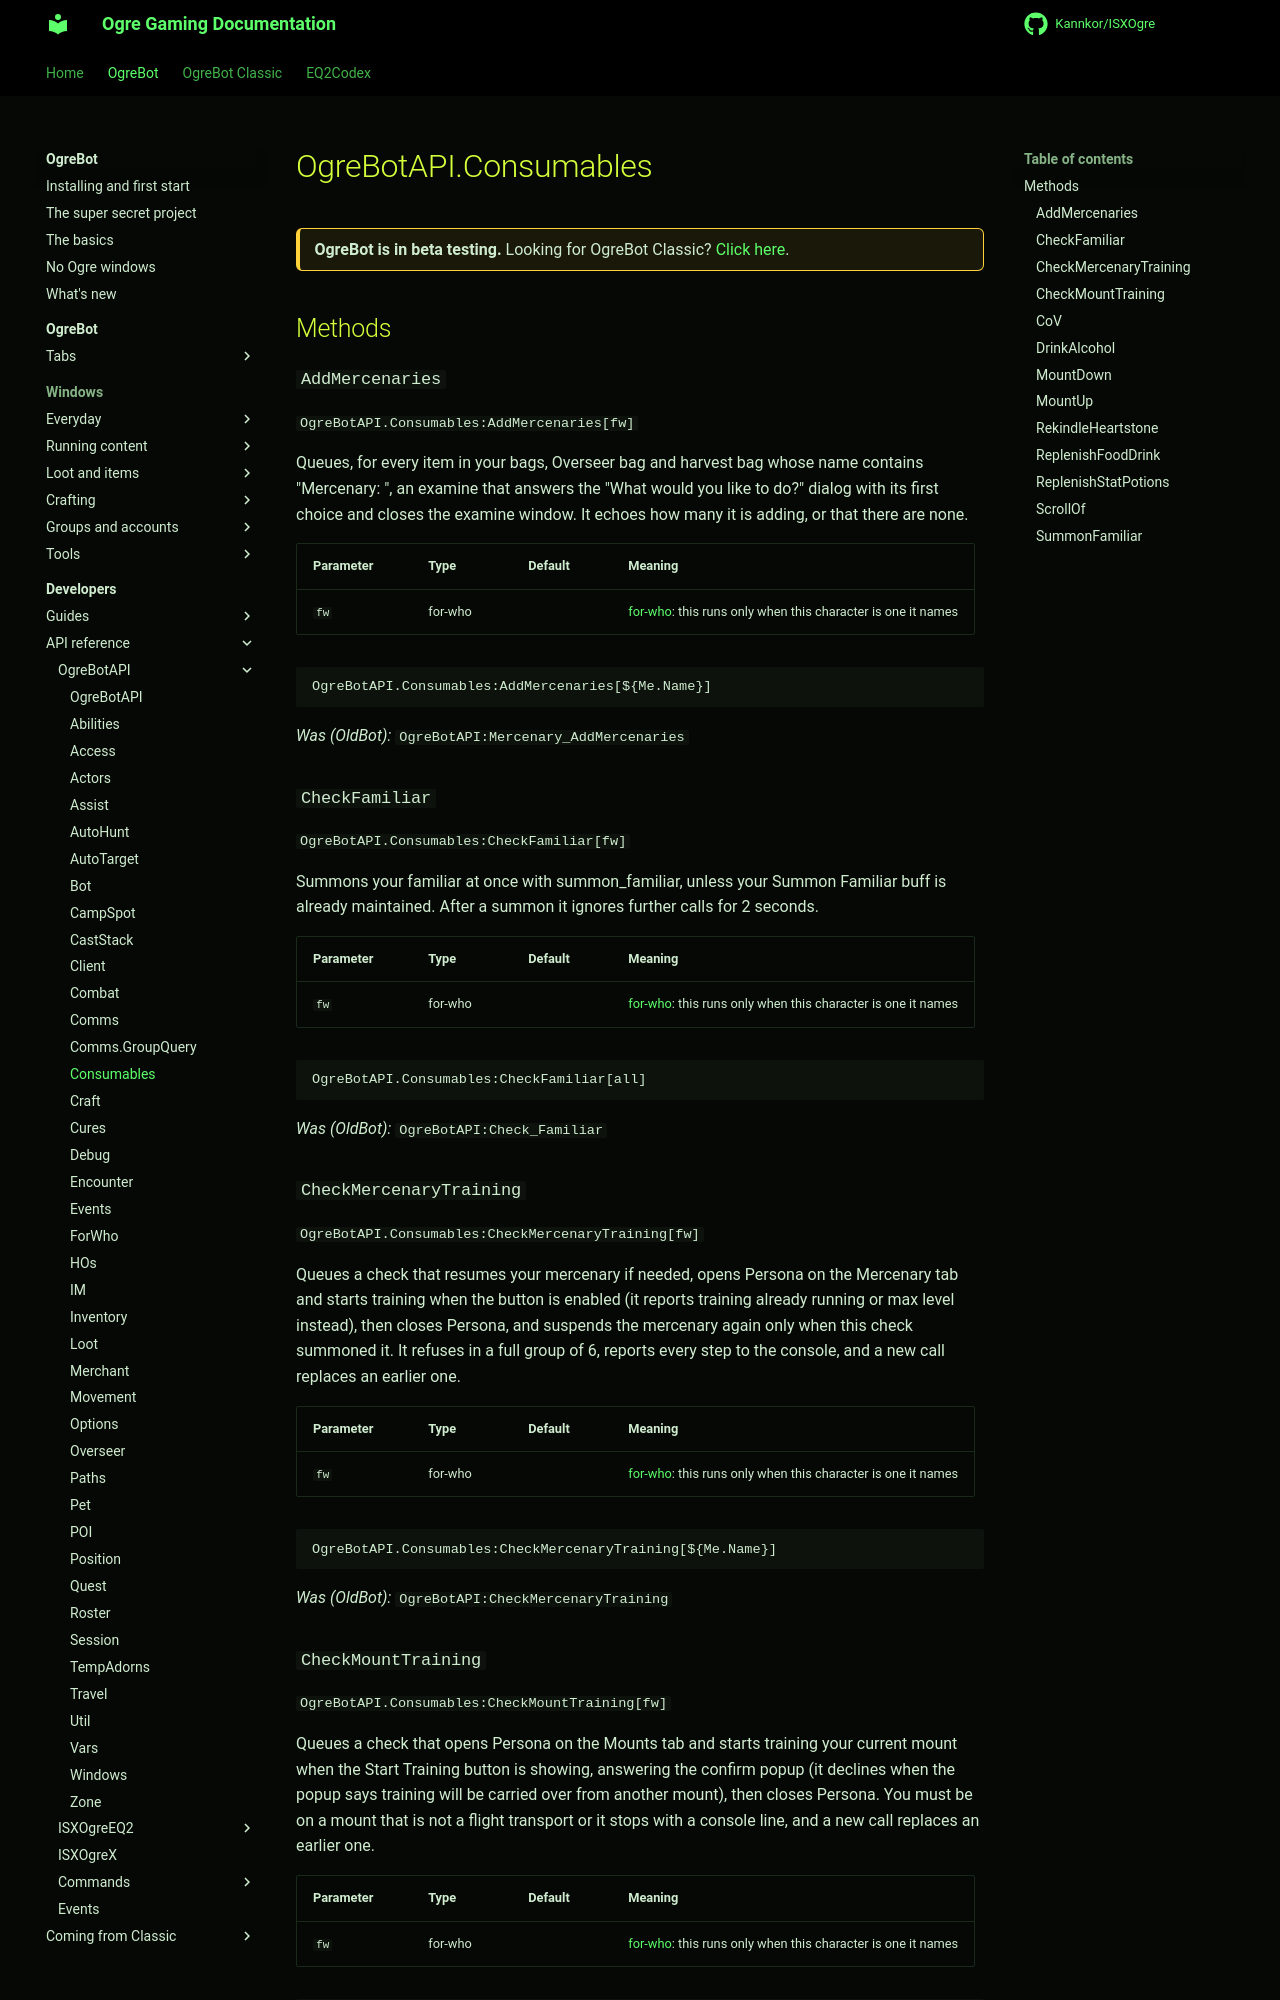

repository: Kannkor/ISXOgre · page: EQ2/bot/developer/api/ogrebotapi/Consumables/index.html · generator: mkdocs

# OgreBotAPI.Consumables

<div class="ogre-beta" markdown>
**OgreBot is in beta testing.** Looking for OgreBot Classic? [Click here](../../../../index.md).
</div>

## Methods

### `AddMercenaries`

`OgreBotAPI.Consumables:AddMercenaries[fw]`

Queues, for every item in your bags, Overseer bag and harvest bag whose name contains "Mercenary: ", an examine that answers the "What would you like to do?" dialog with its first choice and closes the examine window. It echoes how many it is adding, or that there are none.

| Parameter | Type | Default | Meaning |
|---|---|---|---|
| `fw` | for-who |  | [for-who](ForWho.md): this runs only when this character is one it names |

```text
OgreBotAPI.Consumables:AddMercenaries[${Me.Name}]
```

*Was (OldBot):* `OgreBotAPI:Mercenary_AddMercenaries`

### `CheckFamiliar`

`OgreBotAPI.Consumables:CheckFamiliar[fw]`

Summons your familiar at once with summon_familiar, unless your Summon Familiar buff is already maintained. After a summon it ignores further calls for 2 seconds.

| Parameter | Type | Default | Meaning |
|---|---|---|---|
| `fw` | for-who |  | [for-who](ForWho.md): this runs only when this character is one it names |

```text
OgreBotAPI.Consumables:CheckFamiliar[all]
```

*Was (OldBot):* `OgreBotAPI:Check_Familiar`

### `CheckMercenaryTraining`

`OgreBotAPI.Consumables:CheckMercenaryTraining[fw]`

Queues a check that resumes your mercenary if needed, opens Persona on the Mercenary tab and starts training when the button is enabled (it reports training already running or max level instead), then closes Persona, and suspends the mercenary again only when this check summoned it. It refuses in a full group of 6, reports every step to the console, and a new call replaces an earlier one.

| Parameter | Type | Default | Meaning |
|---|---|---|---|
| `fw` | for-who |  | [for-who](ForWho.md): this runs only when this character is one it names |

```text
OgreBotAPI.Consumables:CheckMercenaryTraining[${Me.Name}]
```

*Was (OldBot):* `OgreBotAPI:CheckMercenaryTraining`

### `CheckMountTraining`

`OgreBotAPI.Consumables:CheckMountTraining[fw]`

Queues a check that opens Persona on the Mounts tab and starts training your current mount when the Start Training button is showing, answering the confirm popup (it declines when the popup says training will be carried over from another mount), then closes Persona. You must be on a mount that is not a flight transport or it stops with a console line, and a new call replaces an earlier one.

| Parameter | Type | Default | Meaning |
|---|---|---|---|
| `fw` | for-who |  | [for-who](ForWho.md): this runs only when this character is one it names |

```text
OgreBotAPI.Consumables:CheckMountTraining[${Me.Name}]
```

*Was (OldBot):* `OgreBotAPI:CheckMountTraining`
